Labelled photos from "data", an image-classification folder in GulagWinner01/Cacao_Classifier_Streamlit. The possible labels are: danada, madura, verde.

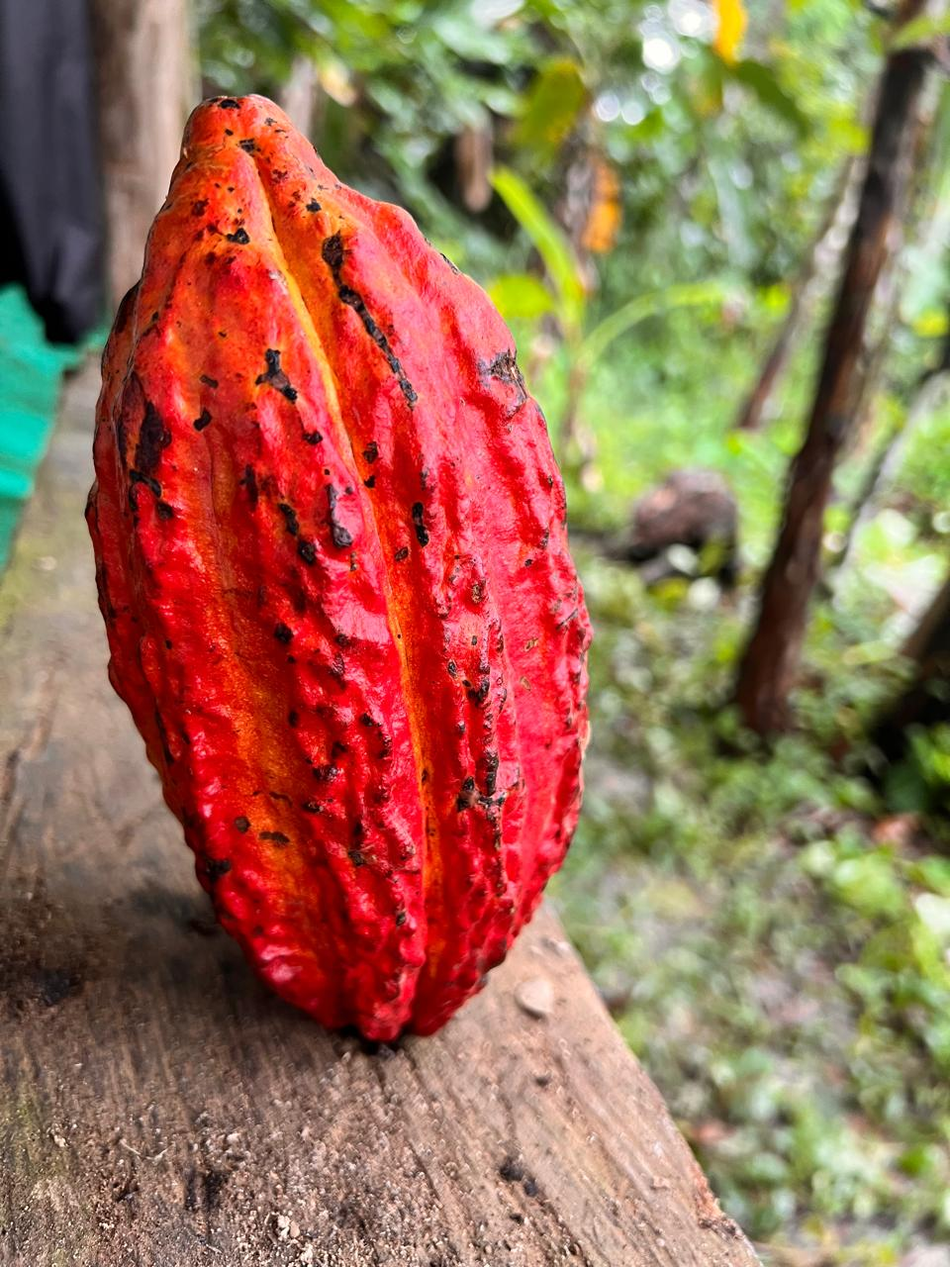
Label: madura

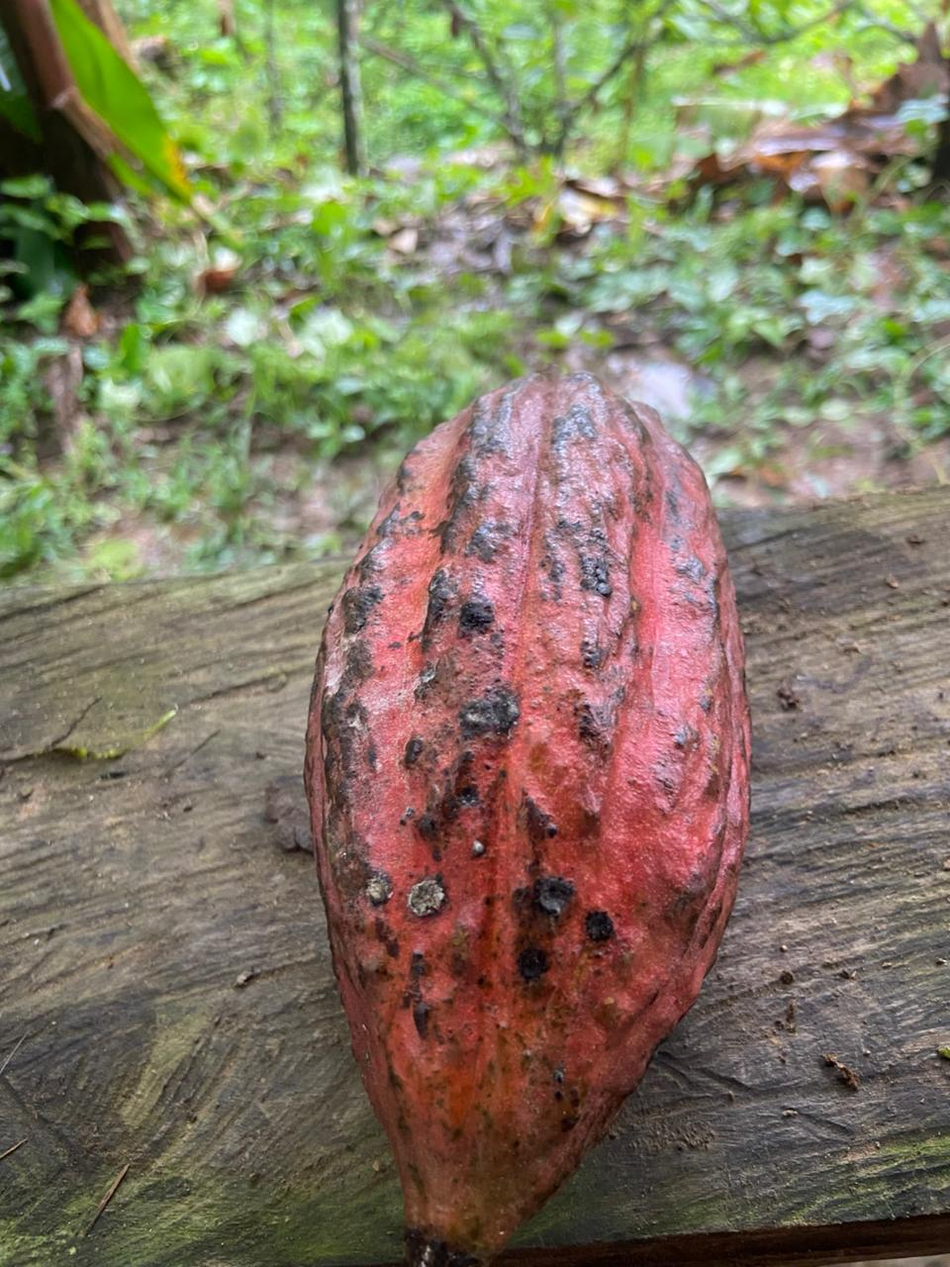
Label: madura

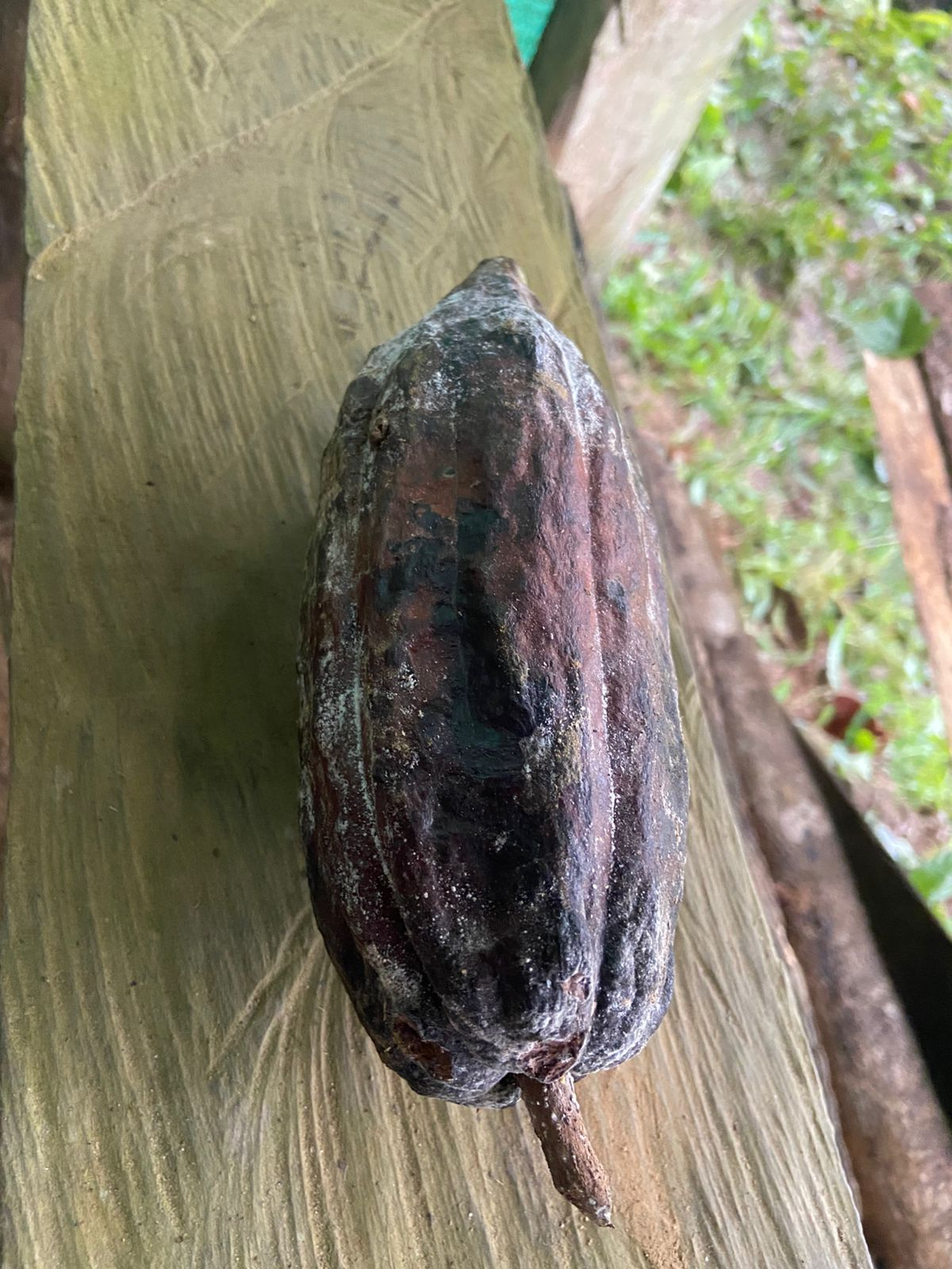
Label: danada

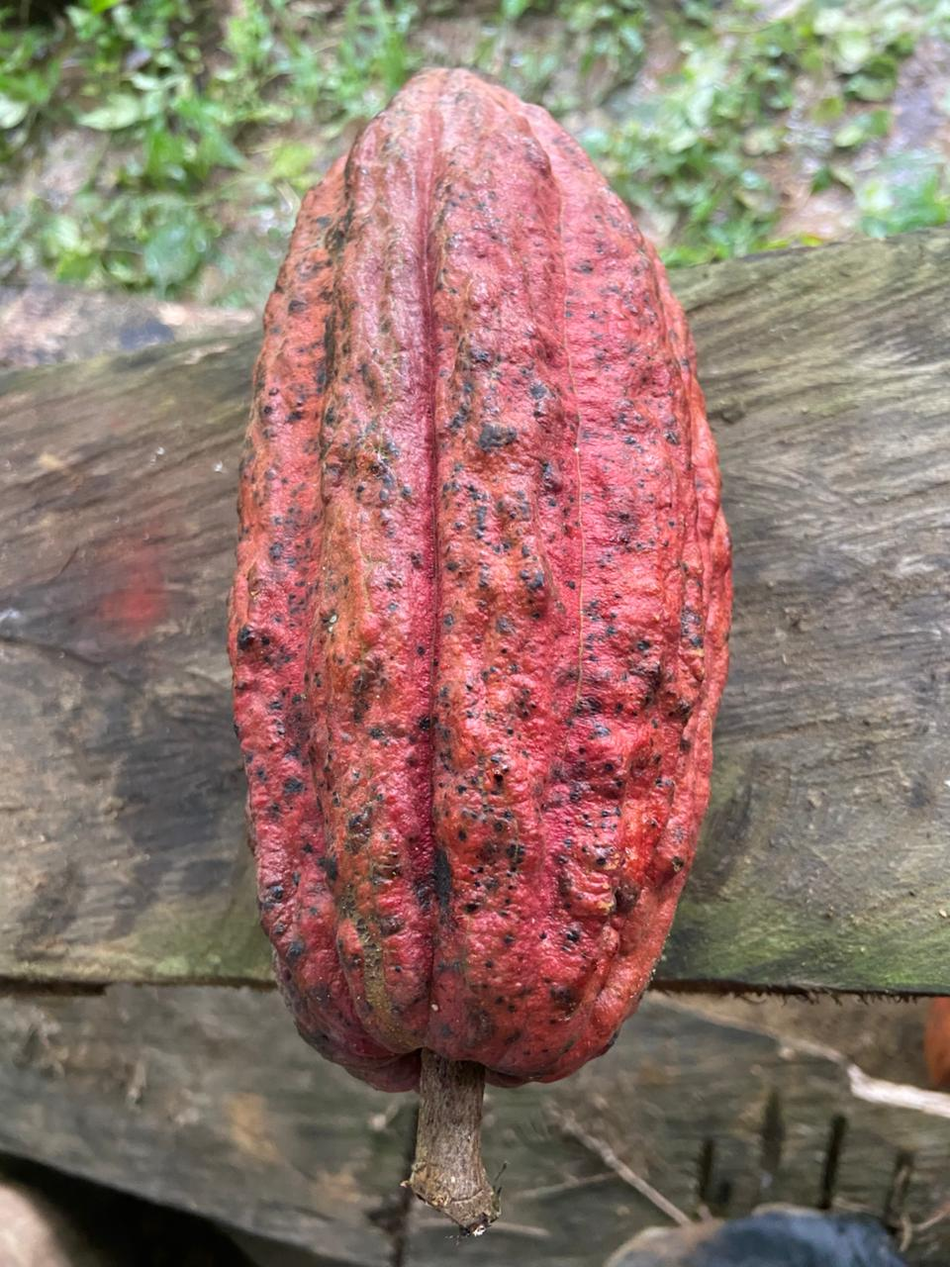
Label: madura

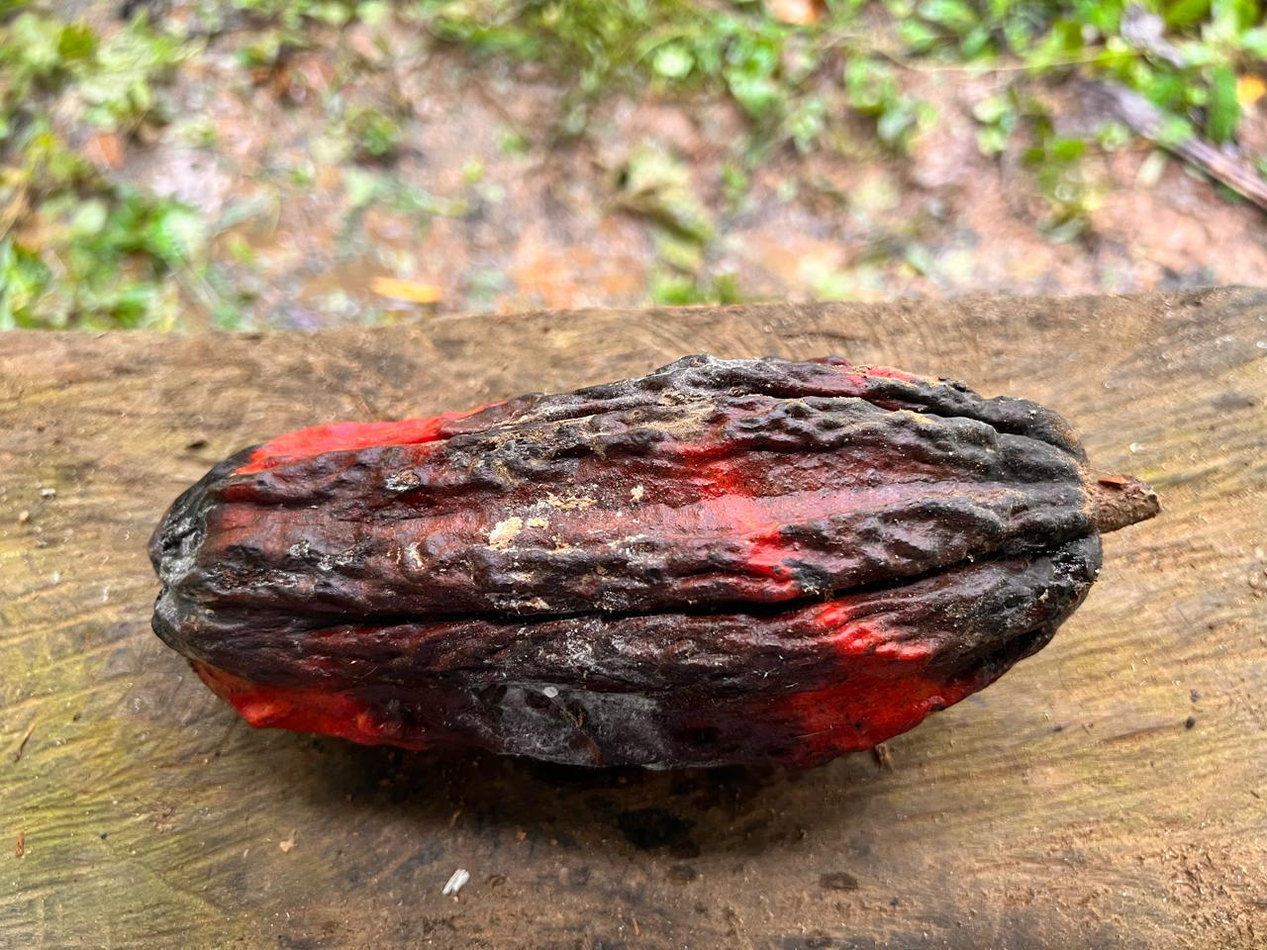
Label: danada

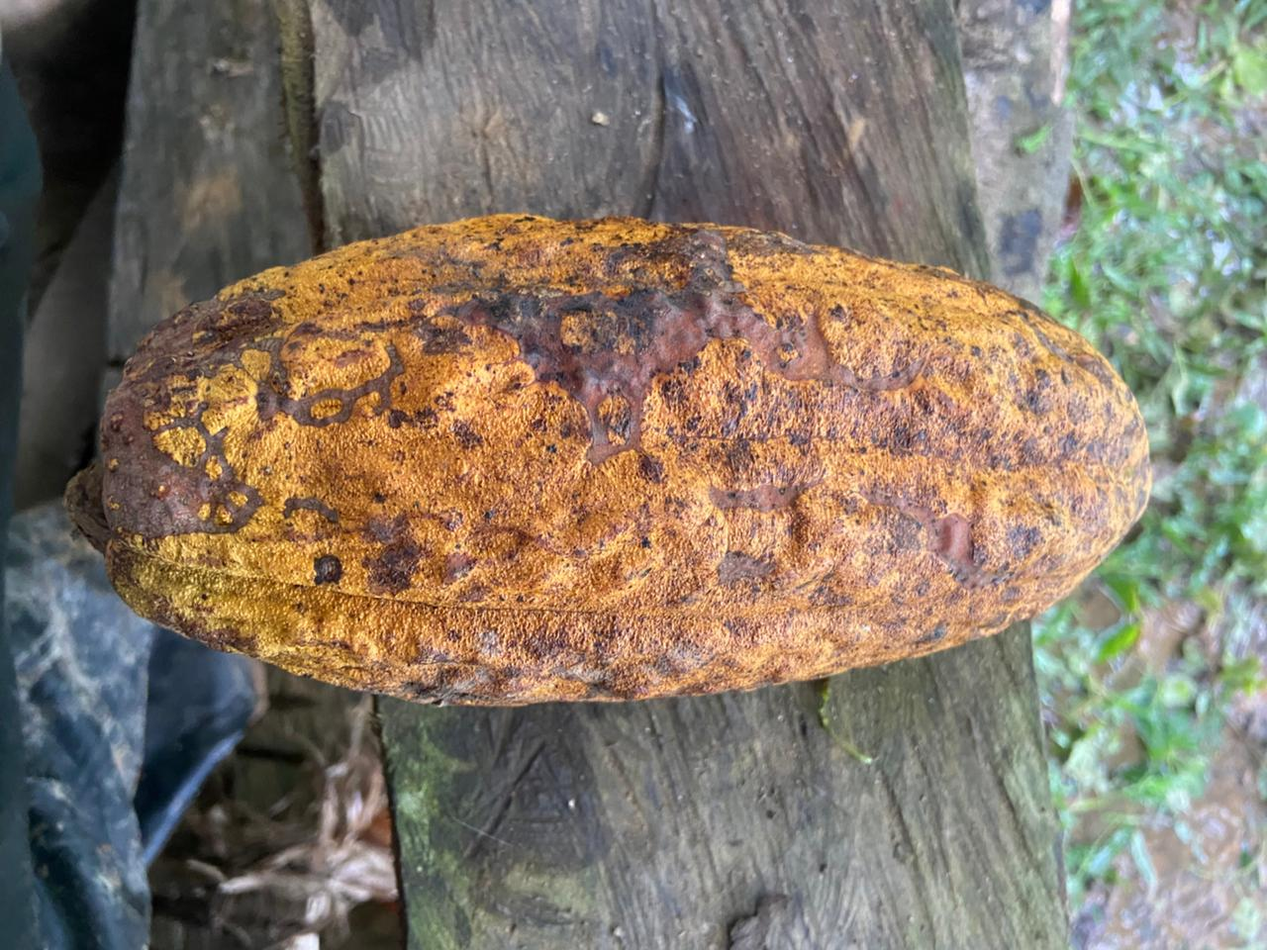
Label: madura
